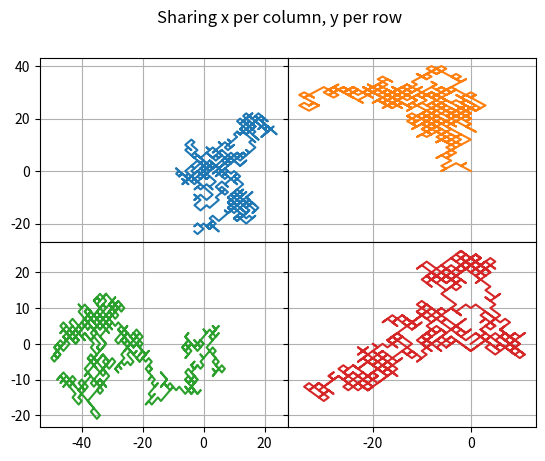

Reproduce this figure in Python.
import random
import collections
import matplotlib.pyplot as plt
import numpy as np


# heads = 1 (one step forward) and tails = -1 (one step backwards)
coin_flip = [1, -1]
n = 1000


# tosses = []
# ys = []
# for i in range(0, 16):
#     tosses.append([random.choice(coin_flip) for x in range(0, n)])
#     ys.append([sum(tosses[i][0:x]) for x in range(0, n)])
# # print(ys)

# fig, ((ax1, ax2, ax3, ax4), (ax5, ax6, ax7, ax8), (ax9, ax10, ax11, ax12), (ax13, ax14, ax15, ax16)) = plt.subplots(4, 4)
# ax1.plot(ys[0])
# ax2.plot(ys[1])
# ax3.plot(ys[2])
# ax4.plot(ys[3])
# ax5.plot(ys[4])
# ax6.plot(ys[5])
# ax7.plot(ys[6])
# ax8.plot(ys[7])
# ax9.plot(ys[8])
# ax10.plot(ys[9])
# ax11.plot(ys[10])
# ax12.plot(ys[11])
# ax13.plot(ys[12])
# ax14.plot(ys[13])
# ax15.plot(ys[14])
# ax16.plot(ys[15])

# for ax in fig.get_axes():
#     ax.label_outer()
#     ax.axhline(y=0, color="black", linestyle="-")
# plt.show()


# tosses = []
# ys = []
# for i in range(0, 4):
#     tosses.append([random.choice(coin_flip) for x in range(0, n)])
#     ys.append([sum(tosses[i][0:x]) for x in range(0, n)])

# fig, ((ax1, ax2), (ax3, ax4)) = plt.subplots(2, 2)
# ax1.plot(ys[0])
# ax2.plot(ys[1])
# ax3.plot(ys[2])
# ax4.plot(ys[3])

# for ax in fig.get_axes():
#     ax.label_outer()
#     ax.axhline(y=0, color="black", linestyle="-")
# plt.show()


# tosses = []
# ys = []
# for i in range(0, 4):
#     tosses.append([random.choice(coin_flip) for x in range(0, n)])
#     ys.append([sum(tosses[i][0:x]) for x in range(0, n)])

# for y in ys:
#     plt.plot(y)
# plt.axhline(y=0, color="black", linestyle="-")
# plt.show()


x_tosses = []
xs = []
y_tosses = []
ys = []
for i in range(0, 4):
    x_tosses.append([random.choice(coin_flip) for x in range(0, n)])
    xs.append([sum(x_tosses[i][0:x]) for x in range(0, n)])
    y_tosses.append([random.choice(coin_flip) for x in range(0, n)])
    ys.append([sum(y_tosses[i][0:x]) for x in range(0, n)])

fig = plt.figure()
gs = fig.add_gridspec(2, 2, hspace=0, wspace=0)
(ax1, ax2), (ax3, ax4) = gs.subplots(sharex='col', sharey='row')
fig.suptitle('Sharing x per column, y per row')
ax1.plot(xs[0] ,ys[0])
ax2.plot(xs[1] ,ys[1], 'tab:orange')
ax3.plot(xs[2] ,ys[2], 'tab:green')
ax4.plot(xs[3] ,ys[3], 'tab:red')

for ax in fig.get_axes():
    ax.label_outer()
    # ax.axhline(y=0, color="black", linestyle="-")
    # ax.axvline(x=0, color="black", linestyle="-")
    ax.grid()
plt.show()
    # plt.plot(tosses)
    # print(tosses)
    # # print(random.choice(coin_flip))
    # print(collections.Counter(tosses))




# print(plt.__version__)
# print(np.random.seed(444))

# plt.plot([1, 2, 3, 4], [18, 2, 3, 4], 'ro')

# t = np.arange(0., 5., 0.2)
# plt.plot(t, t, 'r--', t, t**2, 'bs', t, t**3, 'g^')

# plt.ylabel("some numbers")
# plt.show()
